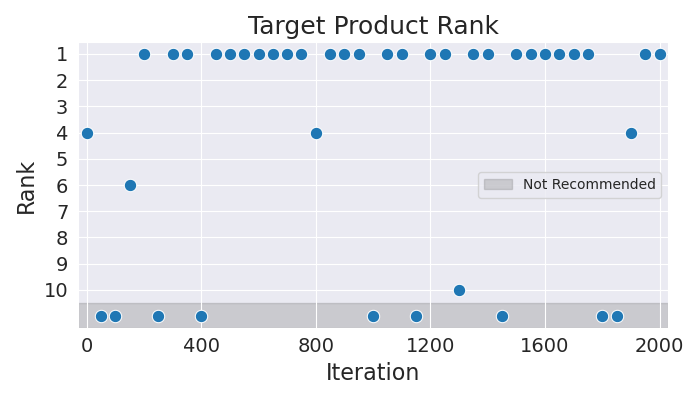

Values plotted in this chart, from the file beside it:
Iteration, Rank
0, 4
50, 11
100, 11
150, 6
200, 1
250, 11
300, 1
350, 1
400, 11
450, 1
500, 1
550, 1
600, 1
650, 1
700, 1
750, 1
800, 4
850, 1
900, 1
950, 1
1000, 11
1050, 1
1100, 1
1150, 11
1200, 1
1250, 1
1300, 10
1350, 1
1400, 1
1450, 11
1500, 1
1550, 1
1600, 1
1650, 1
1700, 1
1750, 1
1800, 11
1850, 11
1900, 4
1950, 1
2000, 1
